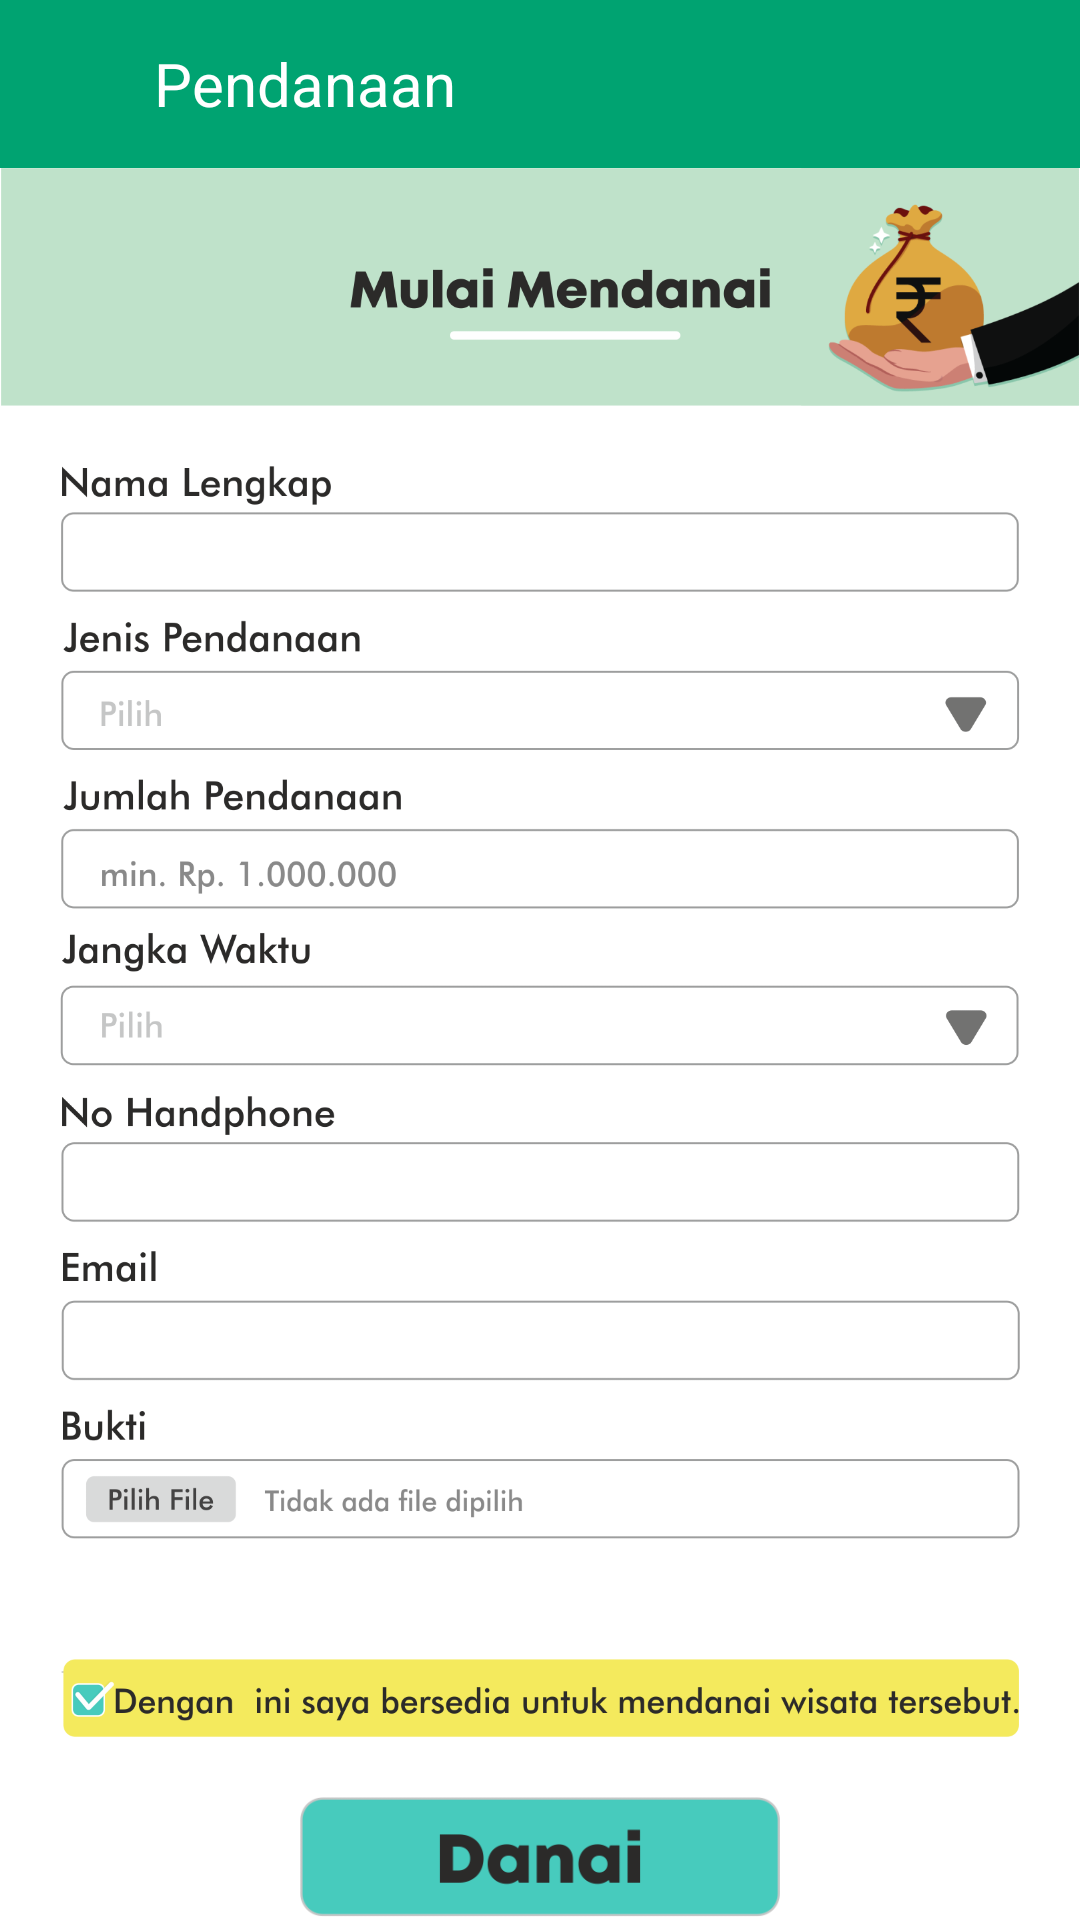

Android layout source for this screen:
<!-- AndroidManifest.xml: application theme AppTheme.NoActionBar -->
<!-- res/layout/fragment_mulai_mendanai.xml -->
<?xml version="1.0" encoding="utf-8"?>
<FrameLayout xmlns:android="http://schemas.android.com/apk/res/android"
    xmlns:tools="http://schemas.android.com/tools"
    android:layout_width="match_parent"
    android:layout_height="match_parent"
    android:background="@color/white"
    tools:context=".MulaiMendanaiFragment">

    <LinearLayout
        android:layout_width="match_parent"
        android:layout_height="match_parent"
        android:orientation="vertical">
    <LinearLayout
        android:layout_width="match_parent"
        android:layout_height="56dp"
        android:background="@color/colorPrimary"
        android:gravity="center"
        android:orientation="horizontal">
        <Button
            android:id="@+id/btn_back"
            android:layout_width="35dp"
            android:layout_height="35dp"
            android:layout_margin="7dp"
            android:background="@drawable/ic_arrow_back_black_24dp"/>
        <TextView
            android:layout_width="match_parent"
            android:layout_height="wrap_content"
            android:text="@string/pendanaan"
            android:layout_gravity="center"
            android:textColor="@color/white"
            android:textSize="20sp"/>
        <Button
            android:layout_width="35dp"
            android:layout_height="35dp"
            android:background="@drawable/ic_more_vert_black_24dp"
            android:layout_marginLeft="-40dp"/>
    </LinearLayout>
    
    <ScrollView
        android:layout_width="match_parent"
        android:layout_height="match_parent">
        <LinearLayout
            android:layout_width="match_parent"
            android:layout_height="wrap_content"
            android:orientation="vertical">
            <ImageView
                android:layout_width="match_parent"
                android:layout_height="wrap_content"
                android:src="@drawable/pendanaan_header_mulai"
                android:adjustViewBounds="true"/>
            <ImageView
                android:layout_width="match_parent"
                android:layout_height="wrap_content"
                android:src="@drawable/form_mendanai"
                android:adjustViewBounds="true"
                android:layout_margin="20dp"/>
            <ImageView
                android:layout_width="match_parent"
                android:layout_height="wrap_content"
                android:src="@drawable/dengan_ini_saya"
                android:layout_margin="20dp"
                android:adjustViewBounds="true"/>
            <ImageButton
                android:id="@+id/btn_danai"
                android:layout_width="wrap_content"
                android:layout_height="40dp"
                android:src="@drawable/btn_danai"
                android:adjustViewBounds="true"
                android:scaleType="fitCenter"
                android:layout_gravity="center"
                android:background="#0fff"/>
        </LinearLayout>
    </ScrollView>
    </LinearLayout>
</FrameLayout>
<!-- resources referenced by this layout -->
<resources>
  <color name="colorPrimary">#00A371</color>
  <color name="white">#ffffff</color>
  <!-- drawable btn_danai: png bitmap (drawable, 9141 bytes) -->
  <!-- drawable dengan_ini_saya: png bitmap (drawable, 29302 bytes) -->
  <!-- drawable form_mendanai: png bitmap (drawable, 103654 bytes) -->
  <!-- drawable pendanaan_header_mulai: png bitmap (drawable, 51510 bytes) -->
  <string name="pendanaan">Pendanaan</string>
  <style name="AppTheme.NoActionBar">
          <item name="windowActionBar">true</item>
          <item name="windowNoTitle">true</item>
          <item name="colorPrimaryDark">#394A3A</item>
      </style>
</resources>
